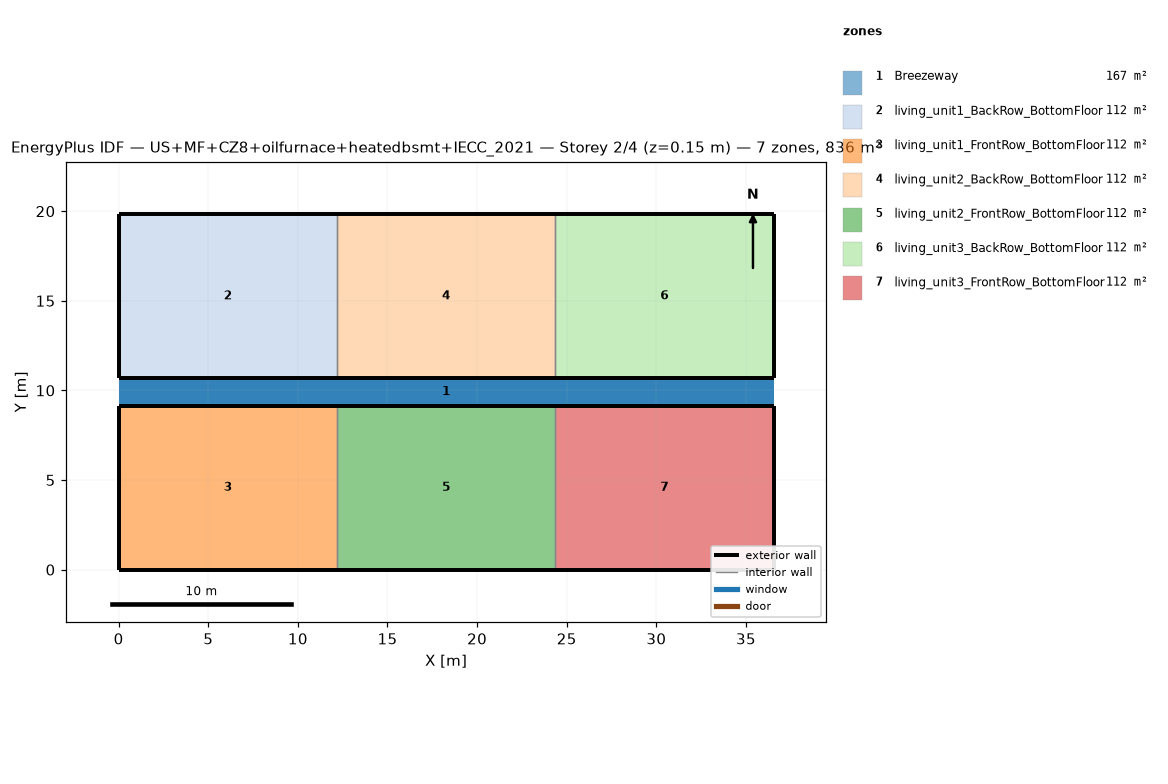
=== STOREY PLAN SPEC (per zone: floor XY polygon, exterior-wall plan segments, windows/doors) ===
zone 1: Breezeway  (167.0 m²)
  floor: (36.54, 9.16) (0.00, 9.16) (0.00, 10.68) (36.54, 10.68)
  floor: (36.54, 9.16) (0.00, 9.16) (0.00, 10.68) (36.54, 10.68)
  floor: (36.54, 9.16) (0.00, 9.16) (0.00, 10.68) (36.54, 10.68)
zone 2: living_unit1_BackRow_BottomFloor  (111.5 m²)
  floor: (12.18, 10.68) (0.00, 10.68) (0.00, 19.84) (12.18, 19.84)
  exterior wall: (0.00, 10.68) – (12.18, 10.68)  [12.2 m]
  exterior wall: (12.18, 19.84) – (0.00, 19.84)  [12.2 m]
  exterior wall: (0.00, 19.84) – (0.00, 10.68)  [9.2 m]
  interior walls: 1
zone 3: living_unit1_FrontRow_BottomFloor  (111.5 m²)
  floor: (12.18, 0.00) (0.00, 0.00) (0.00, 9.16) (12.18, 9.16)
  exterior wall: (0.00, 0.00) – (12.18, 0.00)  [12.2 m]
  exterior wall: (12.18, 9.16) – (0.00, 9.16)  [12.2 m]
  exterior wall: (0.00, 9.16) – (0.00, 0.00)  [9.2 m]
  interior walls: 1
zone 4: living_unit2_BackRow_BottomFloor  (111.5 m²)
  floor: (24.36, 10.68) (12.18, 10.68) (12.18, 19.84) (24.36, 19.84)
  exterior wall: (12.18, 10.68) – (24.36, 10.68)  [12.2 m]
  exterior wall: (24.36, 19.84) – (12.18, 19.84)  [12.2 m]
  interior walls: 2
zone 5: living_unit2_FrontRow_BottomFloor  (111.5 m²)
  floor: (24.36, 0.00) (12.18, 0.00) (12.18, 9.16) (24.36, 9.16)
  exterior wall: (12.18, 0.00) – (24.36, 0.00)  [12.2 m]
  exterior wall: (24.36, 9.16) – (12.18, 9.16)  [12.2 m]
  interior walls: 2
zone 6: living_unit3_BackRow_BottomFloor  (111.5 m²)
  floor: (36.54, 10.68) (24.36, 10.68) (24.36, 19.84) (36.54, 19.84)
  exterior wall: (24.36, 10.68) – (36.54, 10.68)  [12.2 m]
  exterior wall: (36.54, 10.68) – (36.54, 19.84)  [9.2 m]
  exterior wall: (36.54, 19.84) – (24.36, 19.84)  [12.2 m]
  interior walls: 1
zone 7: living_unit3_FrontRow_BottomFloor  (111.5 m²)
  floor: (36.54, 0.00) (24.36, 0.00) (24.36, 9.16) (36.54, 9.16)
  exterior wall: (24.36, 0.00) – (36.54, 0.00)  [12.2 m]
  exterior wall: (36.54, 0.00) – (36.54, 9.16)  [9.2 m]
  exterior wall: (36.54, 9.16) – (24.36, 9.16)  [12.2 m]
  interior walls: 1

=== DERIVED (storey summary) ===
Building: US+MF+CZ8+oilfurnace+heatedbsmt+IECC_2021
Storey: 2 of 4  (floor level z = 0.15 m)
Storey gross floor area: 836.2 m²
Zones on this storey: 7
  - Breezeway: floor 167.0 m²
  - living_unit1_BackRow_BottomFloor: floor 111.5 m²; exterior wall 33.5 m (86.9 m²); WWR 0.0%
  - living_unit1_FrontRow_BottomFloor: floor 111.5 m²; exterior wall 33.5 m (86.9 m²); WWR 0.0%
  - living_unit2_BackRow_BottomFloor: floor 111.5 m²; exterior wall 24.4 m (63.1 m²); WWR 0.0%
  - living_unit2_FrontRow_BottomFloor: floor 111.5 m²; exterior wall 24.4 m (63.1 m²); WWR 0.0%
  - living_unit3_BackRow_BottomFloor: floor 111.5 m²; exterior wall 33.5 m (86.9 m²); WWR 0.0%
  - living_unit3_FrontRow_BottomFloor: floor 111.5 m²; exterior wall 33.5 m (86.9 m²); WWR 0.0%
Zone adjacency (shared interzone walls):
  - living_unit1_BackRow_BottomFloor ↔ living_unit2_BackRow_BottomFloor
  - living_unit1_FrontRow_BottomFloor ↔ living_unit2_FrontRow_BottomFloor
  - living_unit2_BackRow_BottomFloor ↔ living_unit3_BackRow_BottomFloor
  - living_unit2_FrontRow_BottomFloor ↔ living_unit3_FrontRow_BottomFloor